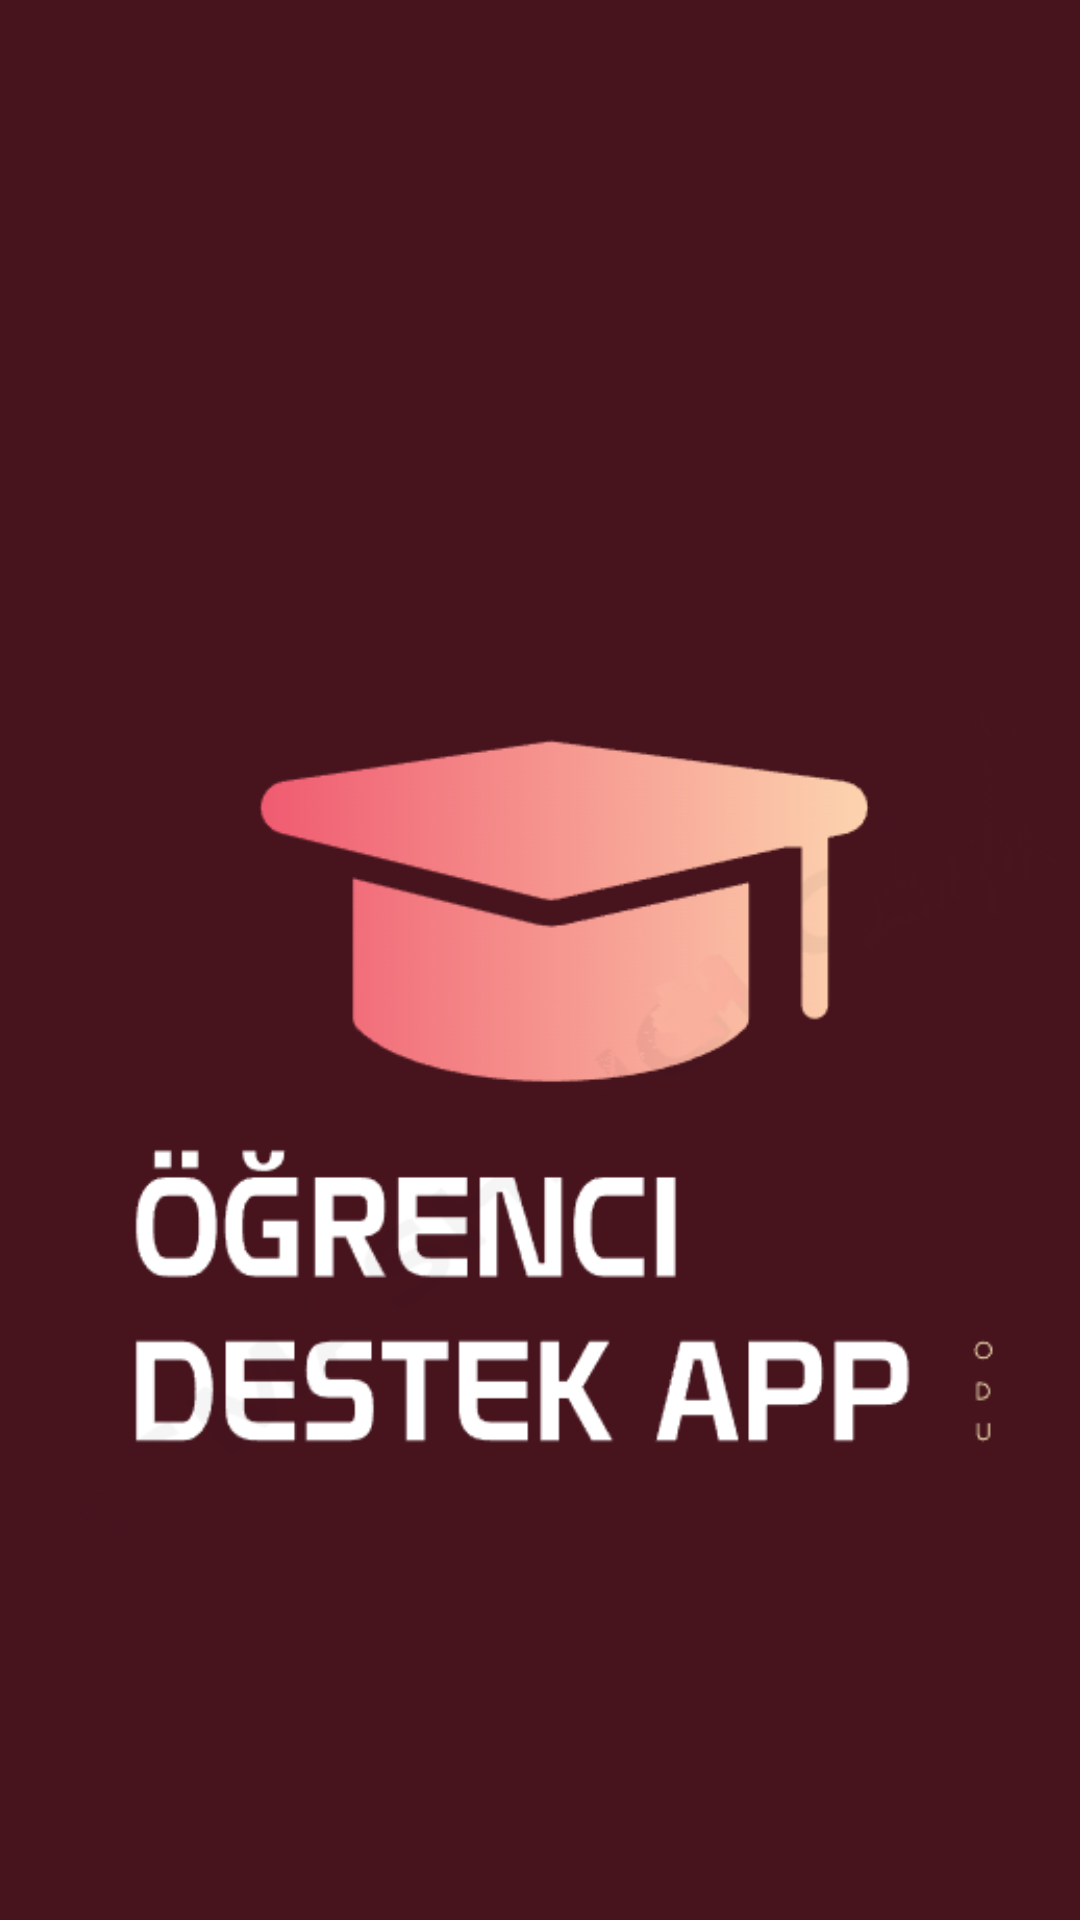

Reconstruct the res/layout file that produces this screen, plus the resources it refers to.
<!-- AndroidManifest.xml: application theme Theme.OgrenciDestekApp -->
<!-- res/layout/activity_splash_screen.xml -->
<?xml version="1.0" encoding="utf-8"?>
<androidx.constraintlayout.widget.ConstraintLayout xmlns:android="http://schemas.android.com/apk/res/android"
    xmlns:app="http://schemas.android.com/apk/res-auto"
    xmlns:tools="http://schemas.android.com/tools"
    android:layout_width="match_parent"
    android:layout_height="match_parent"
    android:background="#47141E"
    tools:context=".Splash_Screen">

    <ImageView
        android:id="@+id/textViewSplash"
        android:layout_width="0dp"
        android:layout_height="400dp"
        android:layout_marginStart="5dp"
        android:layout_marginTop="164dp"
        android:layout_marginEnd="5dp"
        android:background="@drawable/background_1"
        android:scaleType="centerCrop"
        app:layout_constraintEnd_toEndOf="parent"
        app:layout_constraintHorizontal_bias="1.0"
        app:layout_constraintStart_toStartOf="parent"
        app:layout_constraintTop_toTopOf="parent"
        app:srcCompat="@drawable/splashimage" />
</androidx.constraintlayout.widget.ConstraintLayout>
<!-- resources referenced by this layout -->
<resources>
  <!-- drawable background_1 (drawable) -->
  <?xml version="1.0" encoding="utf-8"?>
  <selector xmlns:android="http://schemas.android.com/apk/res/android">
      <item>
          <shape>
              <gradient android:startColor="#e4d2f9" android:endColor="#faf7fd" android:angle="270"/>
          </shape>
      </item>
  
  </selector>
  <!-- drawable splashimage: png bitmap (drawable, 49787 bytes) -->
  <style name="Theme.OgrenciDestekApp" parent="Theme.AppCompat.DayNight.NoActionBar">
          
          <item name="colorPrimary">@color/green_blue</item>
          <item name="colorPrimaryVariant">@color/purple_700</item>
          <item name="colorOnPrimary">@color/white</item>
          
          <item name="colorSecondary">@color/teal_200</item>
          <item name="colorSecondaryVariant">@color/teal_700</item>
          <item name="colorOnSecondary">@color/black</item>
          
          <item name="android:statusBarColor">?attr/colorPrimaryVariant</item>
          
      </style>
  <color name="green_blue">#0A3D62</color>
  <color name="purple_700">#FF3700B3</color>
  <color name="white">#FFFFFFFF</color>
  <color name="teal_200">#FF03DAC5</color>
  <color name="teal_700">#FF018786</color>
  <color name="black">#FF000000</color>
</resources>
